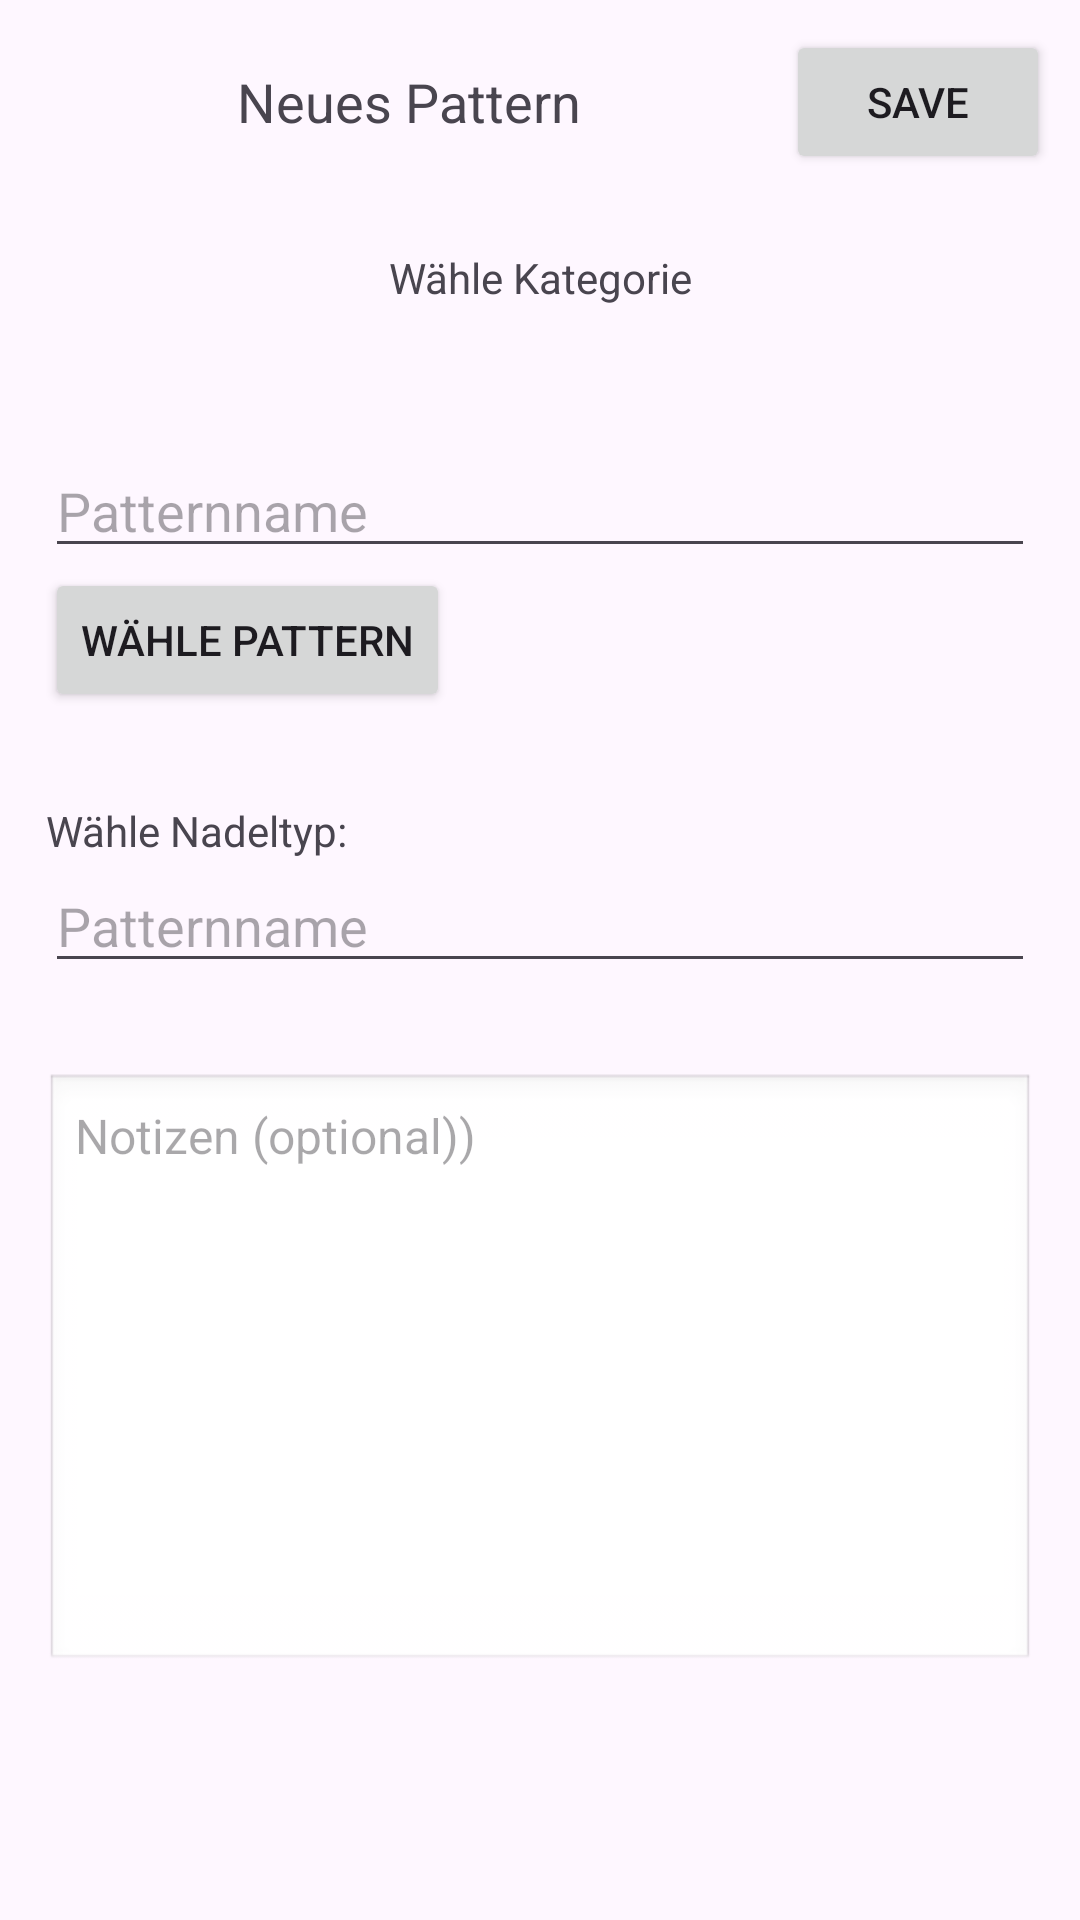

Reconstruct the res/layout file that produces this screen, plus the resources it refers to.
<!-- AndroidManifest.xml: application theme Theme.MascheumMasche -->
<!-- res/layout/activity_new_pattern.xml -->
<?xml version="1.0" encoding="utf-8"?>
<LinearLayout xmlns:android="http://schemas.android.com/apk/res/android"
    android:layout_width="match_parent"
    android:layout_height="match_parent"
    xmlns:app="http://schemas.android.com/apk/res-auto"
    android:orientation="vertical">


    <LinearLayout
        android:layout_width="match_parent"
        android:layout_height="wrap_content"
        android:orientation="horizontal"
        android:padding="10dp">
        <ImageView
            android:id="@+id/back_button"
            android:layout_width="wrap_content"
            android:layout_height="wrap_content"
            android:src="@drawable/icon_back_button"
            android:contentDescription="Bearbeiten"
            android:layout_gravity="center"
            app:layout_constraintStart_toStartOf="parent"
            app:layout_constraintTop_toTopOf="parent"
            app:layout_constraintBottom_toBottomOf="parent" />
        <TextView
            android:id="@+id/text_new_pattern_title"
            android:layout_width="wrap_content"
            android:layout_height="wrap_content"
            android:layout_weight="1"
            android:gravity="center"
            android:layout_gravity="center"
            android:textSize="18sp"
            android:text="Neues Pattern" />

        <Button
            android:id="@+id/button_save_pattern"
            android:layout_width="wrap_content"
            android:layout_height="wrap_content"
            android:text="save"
            android:layout_gravity="end" />
    </LinearLayout>

    <LinearLayout
        android:layout_width="match_parent"
        android:layout_height="wrap_content"
        android:orientation="vertical"
        android:padding="15dp">
        <TextView
            android:id="@+id/text_choose_category"
            android:layout_width="wrap_content"
            android:layout_height="wrap_content"
            android:layout_weight="1"
            android:gravity="center"
            android:layout_gravity="center"
            android:textSize="14sp"
            android:text="Wähle Kategorie" />
        <HorizontalScrollView
            android:layout_width="match_parent"
            android:layout_height="wrap_content"
            android:padding="8dp"
            android:scrollbars="none">
            <LinearLayout
                android:id="@+id/category_buttons"
                android:orientation="horizontal"
                android:layout_width="wrap_content"
                android:layout_height="wrap_content"
                android:gravity="center_vertical">
            </LinearLayout>
        </HorizontalScrollView>
    </LinearLayout>

    <LinearLayout
        android:layout_width="match_parent"
        android:layout_height="wrap_content"
        android:orientation="vertical"
        android:padding="15dp">
        <EditText
            android:id="@+id/edit_patternname"
            android:layout_width="match_parent"
            android:layout_height="wrap_content"
            android:hint="Patternname"
            android:inputType="text" />
        <Button
            android:id="@+id/button_choose_file"
            android:layout_width="wrap_content"
            android:layout_height="wrap_content"
            android:text="wähle Pattern"
            android:layout_gravity="start" />
    </LinearLayout>

    <LinearLayout
        android:layout_width="match_parent"
        android:layout_height="wrap_content"
        android:orientation="vertical"
        android:padding="15dp">
        <LinearLayout
            android:layout_width="match_parent"
            android:layout_height="wrap_content"
            android:orientation="horizontal">
            <TextView
                android:id="@+id/text_choose_needle"
                android:layout_width="wrap_content"
                android:layout_height="wrap_content"
                android:gravity="center"
                android:layout_gravity="center"
                android:textSize="14sp"
                android:text="Wähle Nadeltyp:" />
            <HorizontalScrollView
                android:layout_width="match_parent"
                android:layout_height="wrap_content"
                android:padding="8dp"
                android:scrollbars="none">
                <LinearLayout
                    android:id="@+id/needletype_buttons"
                    android:orientation="horizontal"
                    android:layout_width="wrap_content"
                    android:layout_height="wrap_content"
                    android:gravity="center_vertical">
                </LinearLayout>
            </HorizontalScrollView>
        </LinearLayout>
        <EditText
            android:id="@+id/input_needle_size"
            android:layout_width="match_parent"
            android:layout_height="wrap_content"
            android:hint="Patternname"
            android:inputType="text" />
    </LinearLayout>


    <EditText
        android:id="@+id/large_edit_text"
        android:layout_width="match_parent"
        android:layout_height="200dp"
        android:gravity="top|start"
        android:hint="Notizen (optional))"
        android:inputType="textMultiLine"
        android:background="@android:drawable/edit_text"
        android:padding="10dp"
        android:layout_margin="15dp"
        android:textSize="16sp"
        android:maxLines="10"
        android:scrollbars="vertical"
        android:overScrollMode="always" />



</LinearLayout>
<!-- resources referenced by this layout -->
<resources>
  <style name="Theme.MascheumMasche" parent="Base.Theme.MascheumMasche" />
  <style name="Base.Theme.MascheumMasche" parent="Theme.Material3.DayNight.NoActionBar">
          
          
      </style>
</resources>
